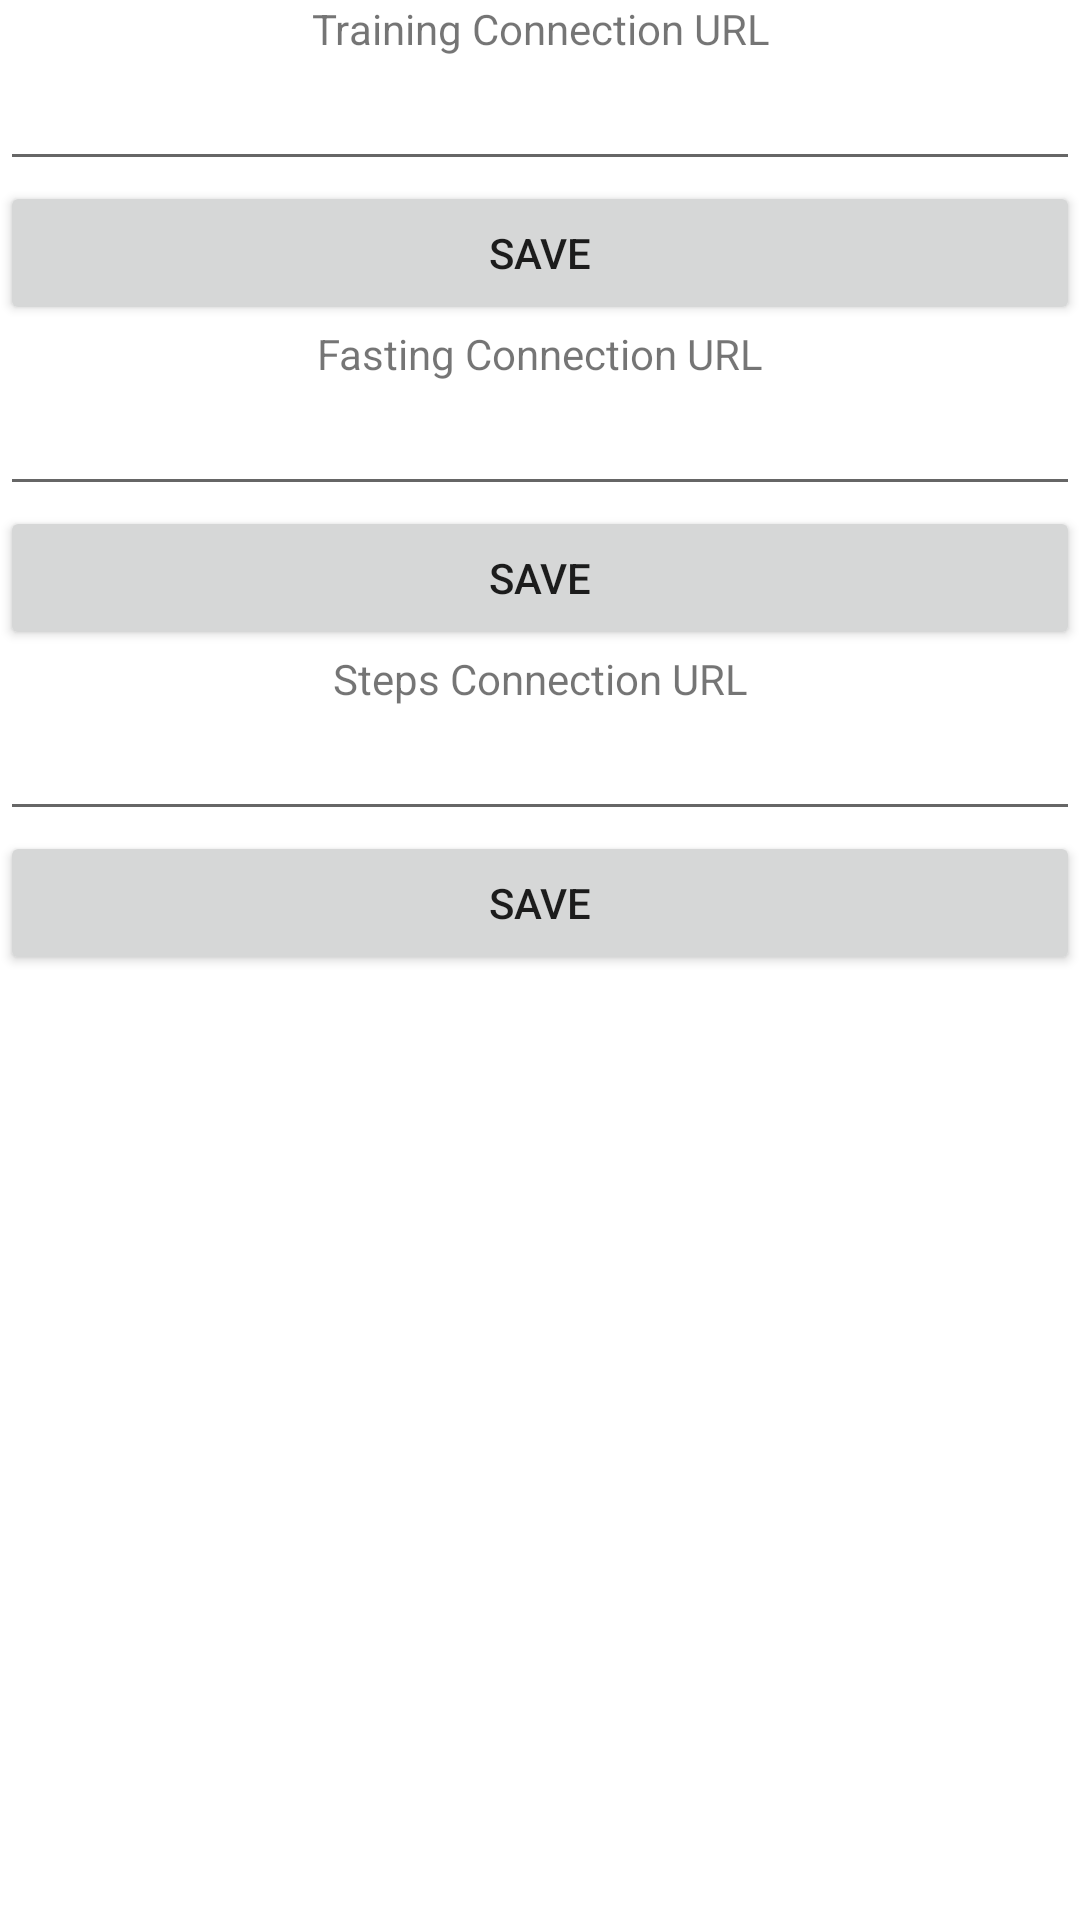

This screen was rendered from an Android layout file. Write that file and the resources it references.
<!-- AndroidManifest.xml: application theme Theme.MyFitnessLogger -->
<!-- res/layout/settings_fragment.xml -->
<?xml version="1.0" encoding="utf-8"?>
<androidx.constraintlayout.widget.ConstraintLayout
    xmlns:android="http://schemas.android.com/apk/res/android"
    xmlns:app="http://schemas.android.com/apk/res-auto"
    xmlns:tools="http://schemas.android.com/tools"
    android:layout_width="match_parent"
    android:layout_height="match_parent"
    tools:context=".ui.fragments.SettingsFragment">

    <androidx.appcompat.widget.LinearLayoutCompat
        android:layout_width="match_parent"
        android:layout_height="match_parent"
        android:orientation="vertical">

        <TextView
            android:layout_width="match_parent"
            android:layout_height="wrap_content"
            android:gravity="center_horizontal"
            android:text="@string/trainingurl" />

        <EditText
            android:id="@+id/trainingURLTextField"
            android:layout_width="match_parent"
            android:layout_height="wrap_content" />

        <Button
            android:id="@+id/trainingSaveDataButton"
            android:layout_width="match_parent"
            android:layout_height="wrap_content"
            android:text="Save" />

        <TextView
            android:layout_width="match_parent"
            android:layout_height="wrap_content"
            android:gravity="center_horizontal"
            android:text="@string/fastingurl"/>

        <EditText
            android:id="@+id/fastingURLTextField"
            android:layout_width="match_parent"
            android:layout_height="wrap_content"/>

        <Button
            android:id="@+id/fastingSaveDataButton"
            android:layout_width="match_parent"
            android:layout_height="wrap_content"
            android:text="Save"/>

        <TextView
            android:layout_width="match_parent"
            android:layout_height="wrap_content"
            android:gravity="center_horizontal"
            android:text="@string/stepsgurl"/>

        <EditText
            android:id="@+id/stepsURLTextField"
            android:layout_width="match_parent"
            android:layout_height="wrap_content"/>

        <Button
            android:id="@+id/stepsSaveDataButton"
            android:layout_width="match_parent"
            android:layout_height="wrap_content"
            android:text="Save"/>

    </androidx.appcompat.widget.LinearLayoutCompat>

</androidx.constraintlayout.widget.ConstraintLayout>
<!-- resources referenced by this layout -->
<resources>
  <string name="fastingurl">Fasting Connection URL</string>
  <string name="stepsgurl">Steps Connection URL</string>
  <string name="trainingurl">Training Connection URL</string>
  <style name="Theme.MyFitnessLogger" parent="Theme.MaterialComponents.DayNight.DarkActionBar">
          
          <item name="colorPrimary">@color/blue</item>
          <item name="colorPrimaryVariant">@color/darkblue</item>
          <item name="colorOnPrimary">@color/white</item>
          
          <item name="colorSecondary">@color/teal_200</item>
          <item name="colorSecondaryVariant">@color/teal_700</item>
          <item name="colorOnSecondary">@color/black</item>
          
          <item name="android:statusBarColor" tools:targetApi="l">?attr/colorPrimaryVariant</item>
          
      </style>
  <color name="blue">#FF000040</color>
  <color name="darkblue">#FF000040</color>
  <color name="white">#FFFFFFFF</color>
  <color name="teal_200">#FF03DAC5</color>
  <color name="teal_700">#FF018786</color>
  <color name="black">#FF000000</color>
</resources>
